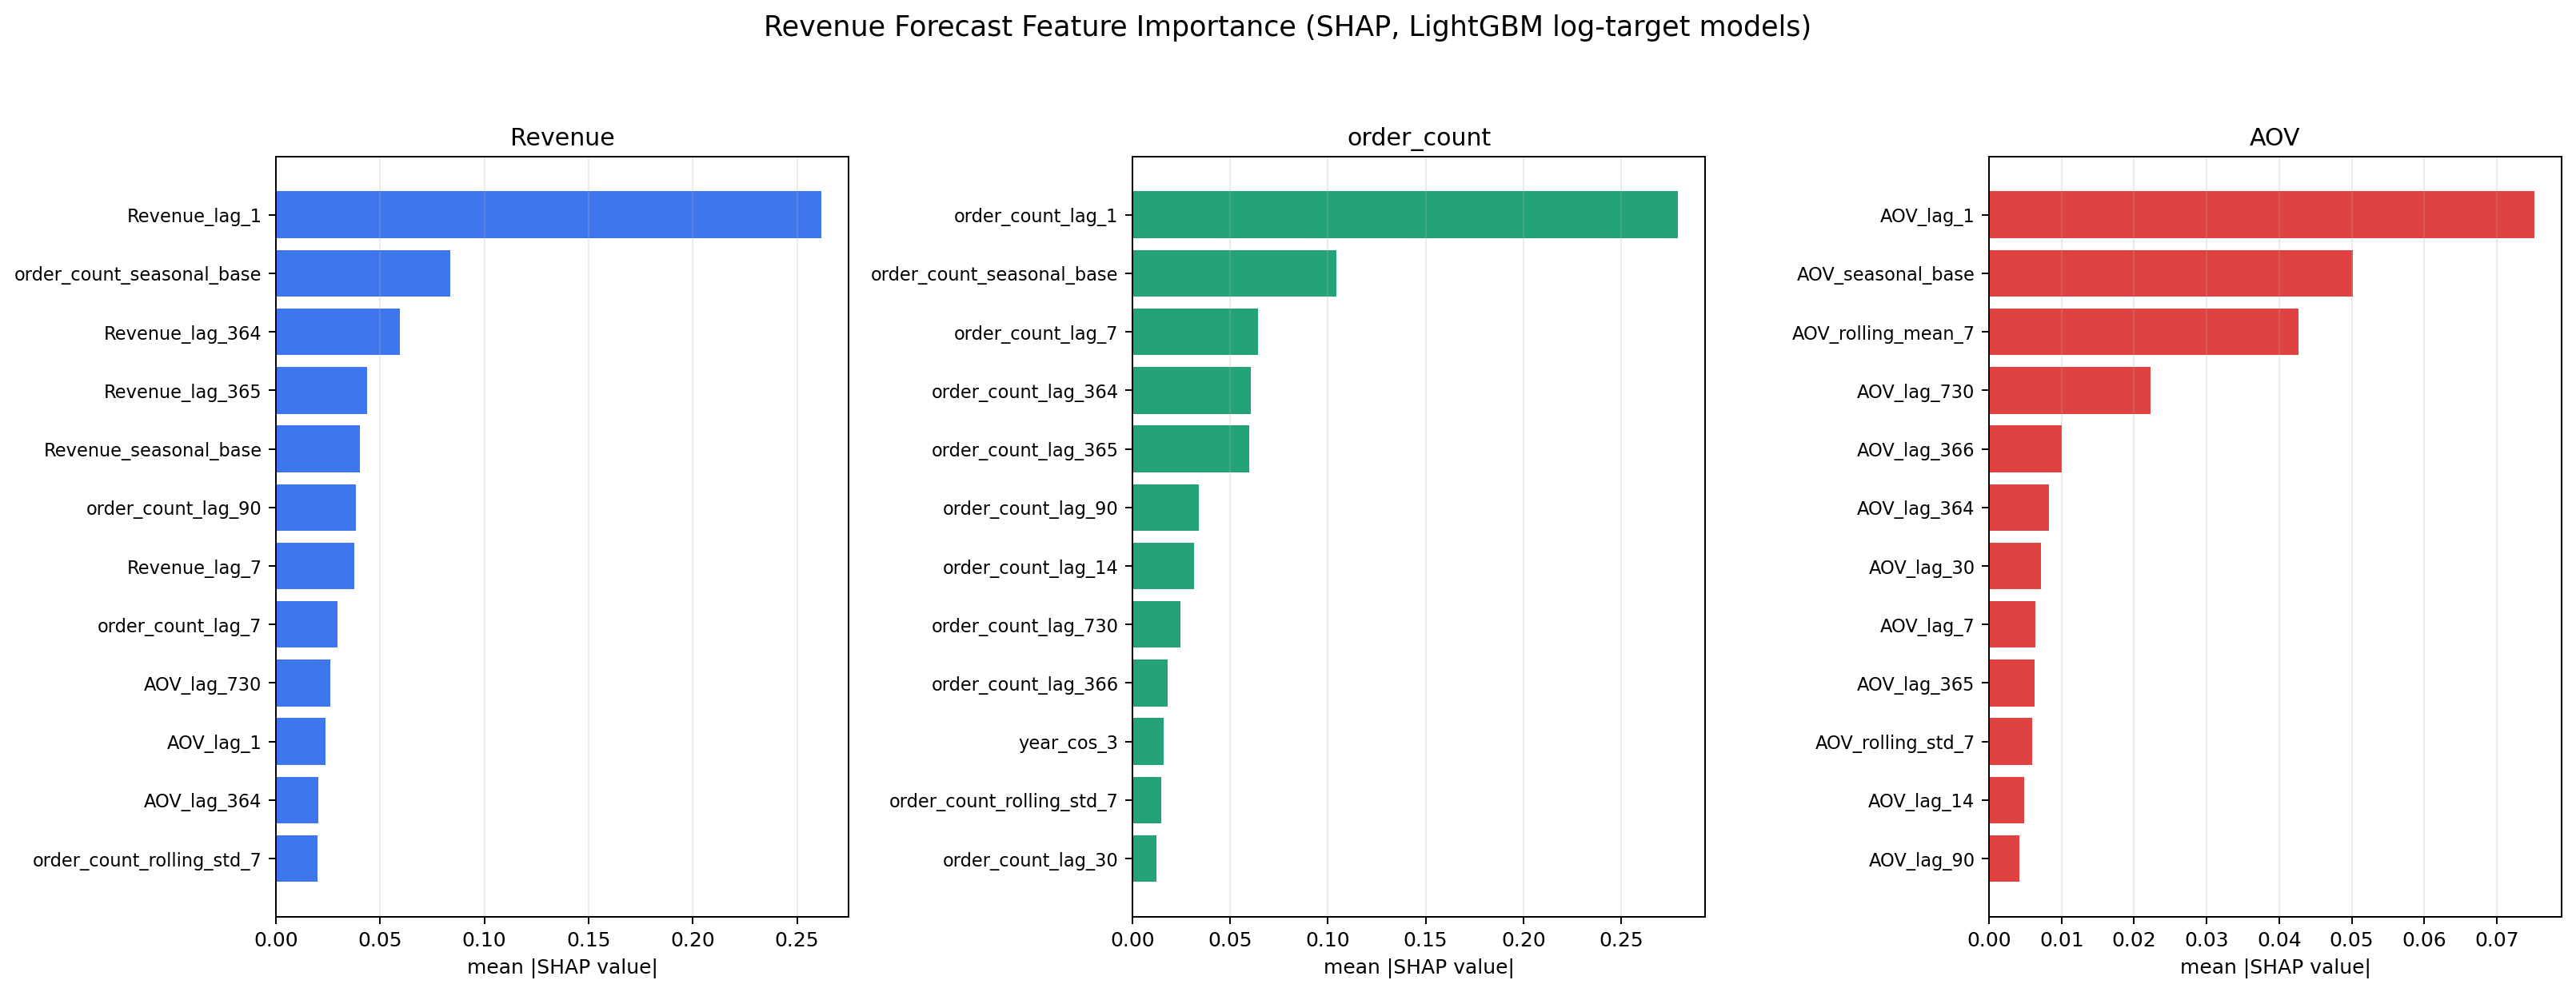

Source data for this figure (header and first rows):
model, feature, mean_abs_shap, explained_rows
AOV, AOV_lag_1, 0.07516, 1500
AOV, AOV_seasonal_base, 0.05015, 1500
AOV, AOV_rolling_mean_7, 0.04265, 1500
AOV, AOV_lag_730, 0.02223, 1500
AOV, AOV_lag_366, 0.009985, 1500
AOV, AOV_lag_364, 0.008251, 1500
AOV, AOV_lag_30, 0.007116, 1500
AOV, AOV_lag_7, 0.006366, 1500
AOV, AOV_lag_365, 0.0063, 1500
AOV, AOV_rolling_std_7, 0.005976, 1500
AOV, AOV_lag_14, 0.004827, 1500
AOV, AOV_lag_90, 0.004242, 1500
Revenue, Revenue_lag_1, 0.2616, 1500
Revenue, order_count_seasonal_base, 0.08375, 1500
Revenue, Revenue_lag_364, 0.05948, 1500
Revenue, Revenue_lag_365, 0.04389, 1500
Revenue, Revenue_seasonal_base, 0.04023, 1500
Revenue, order_count_lag_90, 0.0384, 1500
Revenue, Revenue_lag_7, 0.03751, 1500
Revenue, order_count_lag_7, 0.02973, 1500
Revenue, AOV_lag_730, 0.02618, 1500
Revenue, AOV_lag_1, 0.02392, 1500
Revenue, AOV_lag_364, 0.0202, 1500
Revenue, order_count_rolling_std_7, 0.02001, 1500
order_count, order_count_lag_1, 0.279, 1500
order_count, order_count_seasonal_base, 0.1042, 1500
order_count, order_count_lag_7, 0.06418, 1500
order_count, order_count_lag_364, 0.06056, 1500
order_count, order_count_lag_365, 0.05957, 1500
order_count, order_count_lag_90, 0.03414, 1500
order_count, order_count_lag_14, 0.0317, 1500
order_count, order_count_lag_730, 0.02469, 1500
order_count, order_count_lag_366, 0.01799, 1500
order_count, year_cos_3, 0.01614, 1500
order_count, order_count_rolling_std_7, 0.01488, 1500
order_count, order_count_lag_30, 0.01242, 1500
